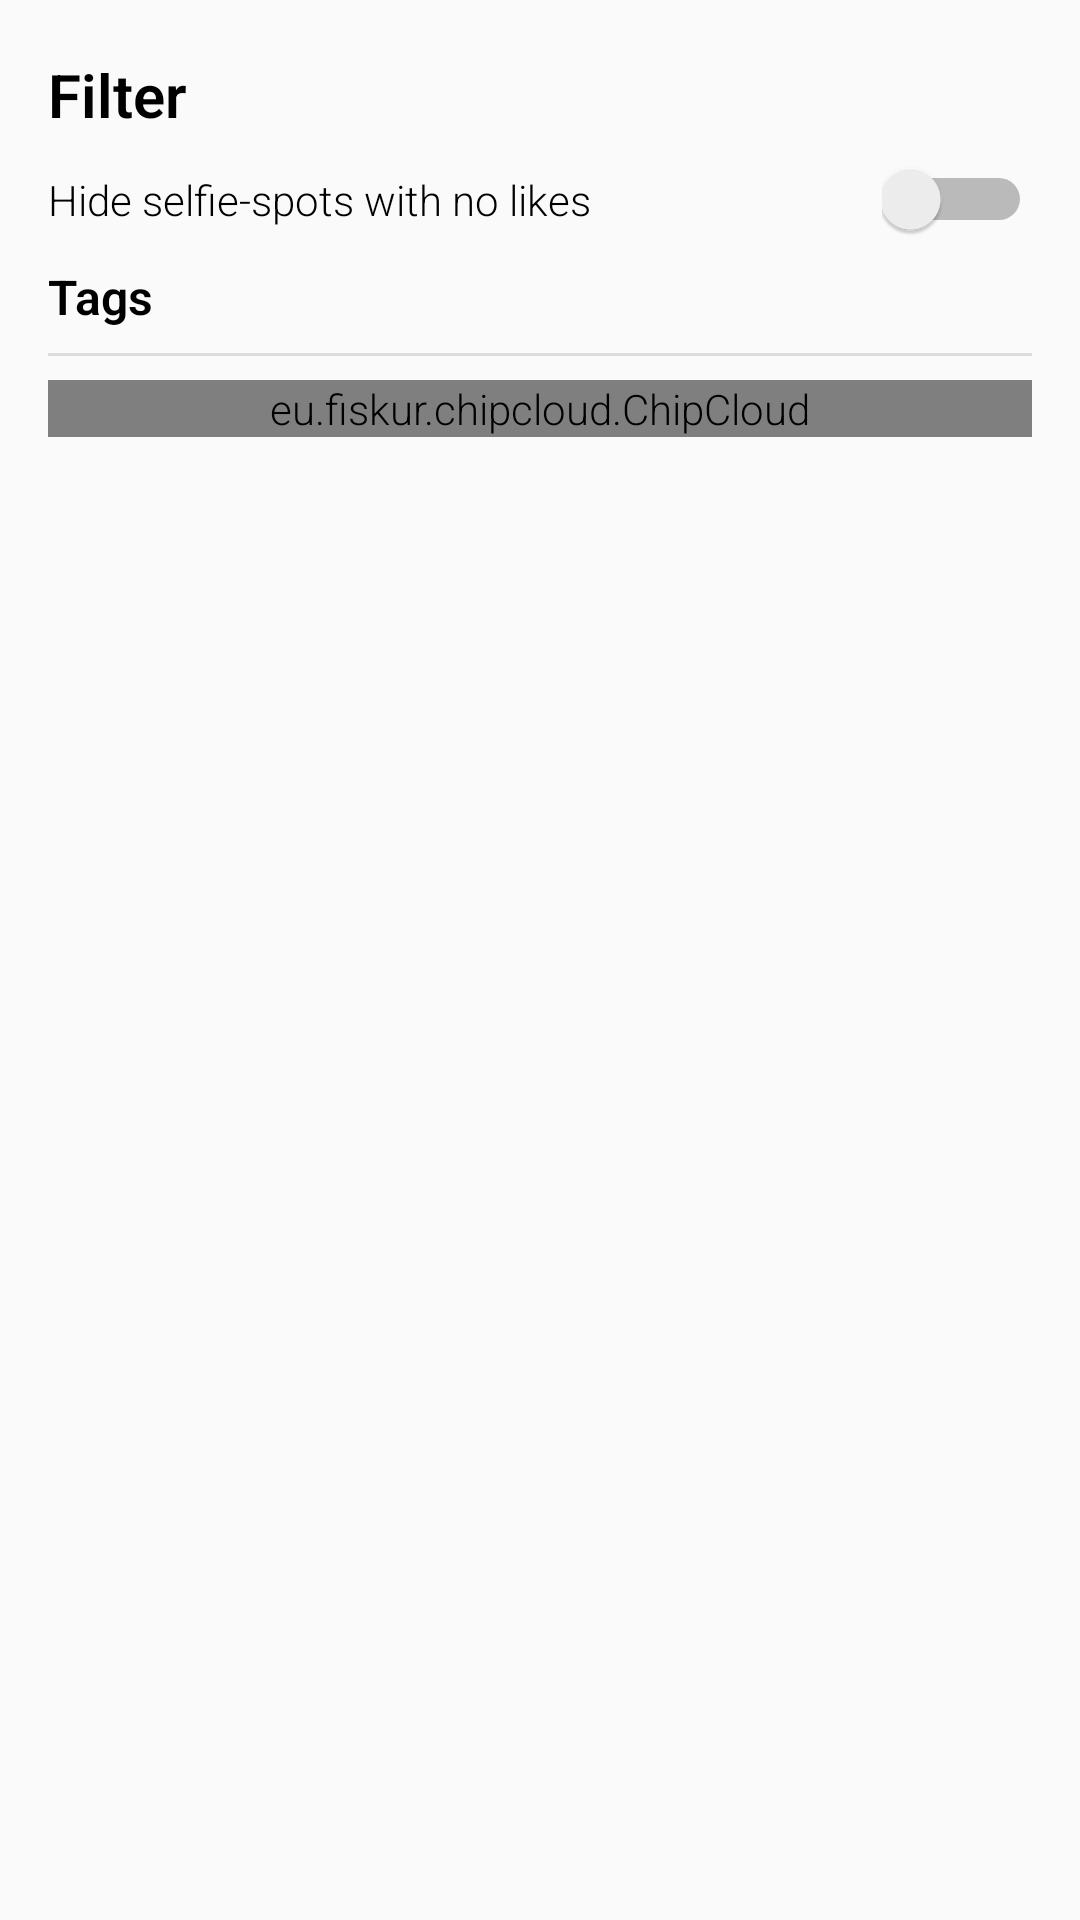

Here is an Android app screen rendered from its layout file. Give the layout XML and the strings, colors and styles it references.
<!-- AndroidManifest.xml: application theme AppTheme.SelfieSpot -->
<!-- res/layout/fragment_filters.xml -->
<?xml version="1.0" encoding="utf-8"?>
<ScrollView xmlns:android="http://schemas.android.com/apk/res/android"
            xmlns:chipcloud="http://schemas.android.com/apk/res-auto"
            android:layout_width="match_parent"
            android:layout_height="match_parent">

    <LinearLayout android:layout_width="match_parent"
                  android:layout_height="match_parent"
                  android:padding="16dp"
                  android:minHeight="500dp"
                  android:orientation="vertical">

        <View
            android:id="@+id/v_fake_shadow"
            android:layout_width="match_parent"
            android:layout_height="2dp"
            android:background="@drawable/shadow" />

        <TextView
            android:layout_width="match_parent"
            android:layout_height="wrap_content"
            android:text="Filter"
            android:textColor="@android:color/black"
            android:textStyle="bold"
            android:textSize="20sp"
            android:layout_marginBottom="@dimen/space_content"/>

        <RelativeLayout
            android:layout_width="match_parent"
            android:layout_height="wrap_content"
            android:layout_marginBottom="@dimen/space_content">

            <TextView
                android:layout_width="wrap_content"
                android:layout_height="wrap_content"
                android:text="Hide selfie-spots with no likes"
                android:textColor="@android:color/black"
                android:textSize="14sp"
                android:layout_centerVertical="true"/>

            <Switch
                android:id="@+id/ss_hide_no_likes"
                android:layout_width="50dp"
                android:layout_height="wrap_content"
                android:layout_alignParentRight="true"
                android:layout_centerVertical="true"/>

        </RelativeLayout>

        <TextView
            android:layout_width="match_parent"
            android:layout_height="wrap_content"
            android:text="Tags"
            android:textStyle="bold"
            android:textSize="16sp"
            android:textColor="@android:color/black"
            android:layout_marginBottom="@dimen/space_content"/>

        <View
            style="@style/Divider"
            android:layout_marginBottom="@dimen/space_content"/>

        <eu.fiskur.chipcloud.ChipCloud
            android:id="@+id/cc_tags"
            android:layout_width="match_parent"
            android:layout_height="wrap_content"
            chipcloud:deselectedColor="@color/primary_light"
            chipcloud:deselectedFontColor="@color/accent"
            chipcloud:selectedColor="@color/primary"
            chipcloud:selectedFontColor="@color/accent"
            chipcloud:deselectTransitionMS="500"
            chipcloud:selectTransitionMS="750"
            chipcloud:selectMode="multi"/>

    </LinearLayout>
</ScrollView>
<!-- resources referenced by this layout -->
<resources>
  <color name="accent">#EC407A</color>
  <color name="primary">#4DB6AC</color>
  <color name="primary_light">#E0F2F1</color>
  <dimen name="space_content">8dp</dimen>
  <style name="Divider">
          <item name="android:layout_width">match_parent</item>
          <item name="android:layout_height">1dp</item>
          <item name="android:background">?android:attr/listDivider</item>
      </style>
  <style name="AppTheme.SelfieSpot">
  
      </style>
</resources>
